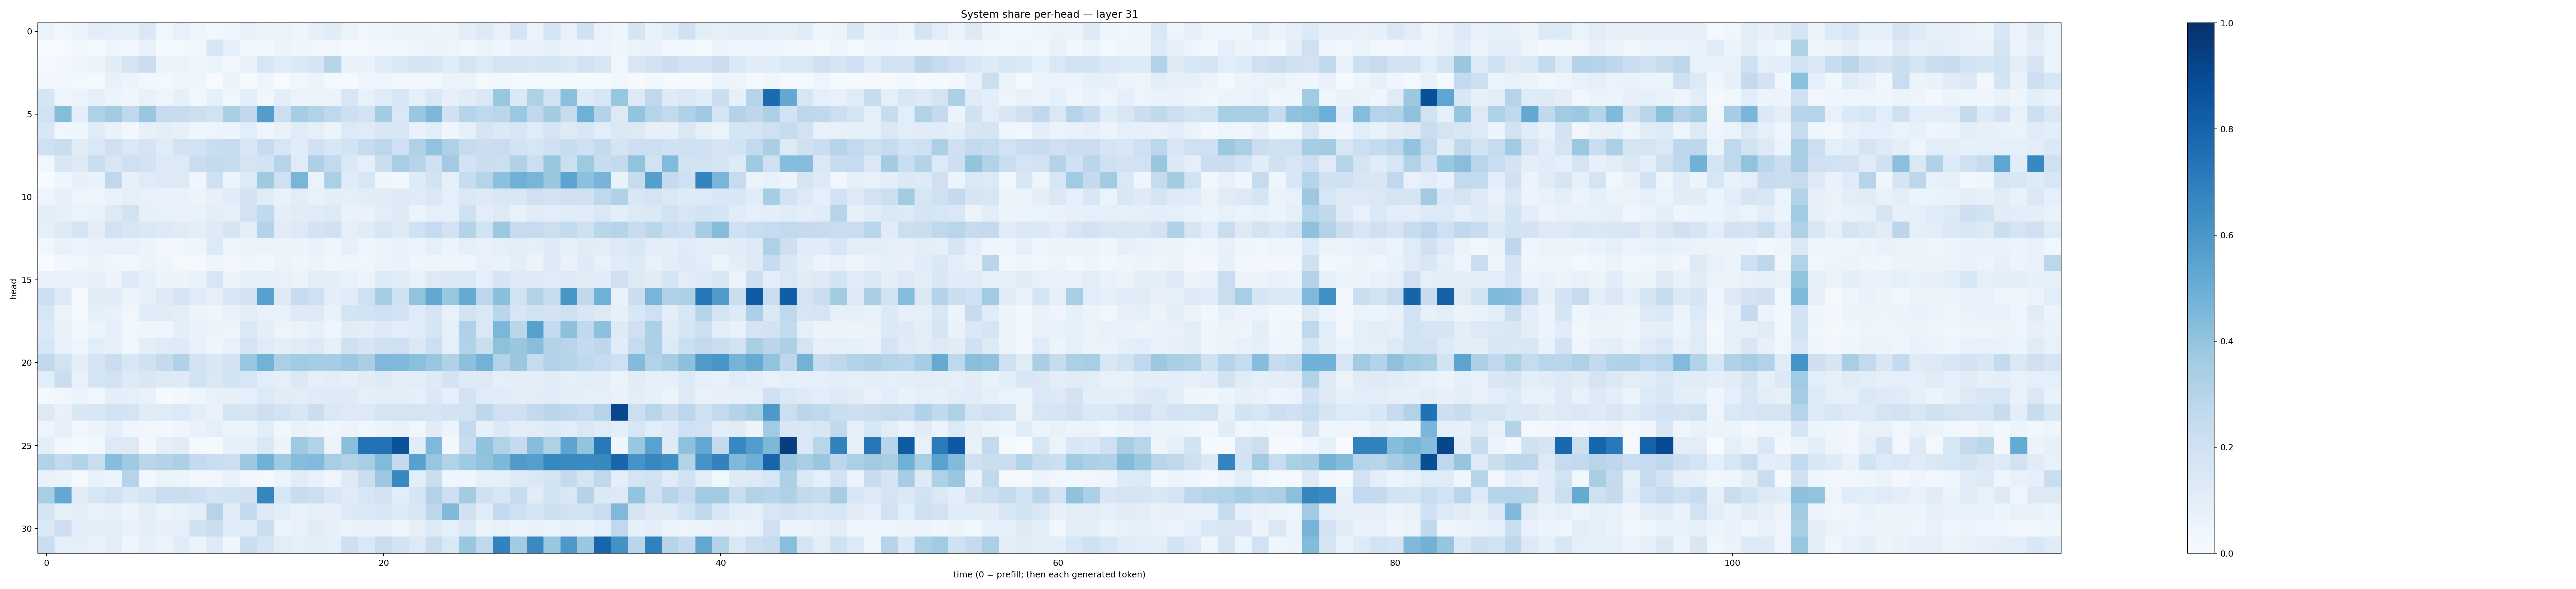

The data file committed next to this chart (first rows):
0.06265842, 0.036130216, 0.052863684, 0.10324892, 0.088945046, 0.084264964, 0.14223891, 0.038343467, 0.07159541, 0.049594138, 0.024689067, 0.045093145, 0.07188651, 0.05664309, 0.06565579, 0.046709627, 0.08400502, 0.11309957, 0.062497895, 0.032260817, 0.048873797, 0.05863962, 0.058999833, 0.046962116
0.004835, 0.006948, 0.02627, 0.01355, 0.0412, 0.02863, 0.0685, 0.01326, 0.02043, 0.03116, 0.1571, 0.09047, 0.0238, 0.02829, 0.05253, 0.04211, 0.03579, 0.03261, 0.01001, 0.02047, 0.02461, 0.03609, 0.04327, 0.06051
0.01127, 0.02474, 0.04236, 0.05921, 0.1132, 0.1725, 0.2297, 0.06449, 0.05657, 0.04613, 0.05865, 0.02826, 0.07682, 0.1632, 0.1173, 0.1388, 0.1679, 0.3008, 0.06946, 0.06738, 0.1176, 0.148, 0.1651, 0.158
0.0343, 0.02511, 0.02182, 0.008408, 0.07367, 0.05235, 0.02964, 0.01804, 0.0462, 0.03926, 0.006861, 0.056, 0.01193, 0.04603, 0.006621, 0.03531, 0.05156, 0.01844, 0.01465, 0.04114, 0.04997, 0.02998, 0.02384, 0.036
0.1647, 0.04884, 0.05794, 0.09344, 0.05141, 0.04306, 0.07512, 0.04742, 0.08487, 0.02629, 0.08475, 0.03819, 0.1002, 0.03316, 0.09509, 0.05677, 0.06407, 0.05844, 0.1638, 0.07271, 0.1208, 0.1601, 0.08635, 0.1439
0.194, 0.4354, 0.09886, 0.3218, 0.3595, 0.2721, 0.3844, 0.2495, 0.2411, 0.2165, 0.1924, 0.3385, 0.264, 0.574, 0.2179, 0.3525, 0.3132, 0.2666, 0.2134, 0.1909, 0.3582, 0.1483, 0.3856, 0.4545
0.1503, 0.03889, 0.05063, 0.1142, 0.06707, 0.02649, 0.08291, 0.09399, 0.07825, 0.04121, 0.04816, 0.05151, 0.1078, 0.0499, 0.06996, 0.1196, 0.08653, 0.05115, 0.135, 0.1204, 0.1492, 0.1583, 0.06772, 0.1053
0.207, 0.2311, 0.112, 0.1484, 0.2101, 0.1445, 0.1758, 0.1196, 0.1892, 0.1798, 0.2339, 0.2488, 0.1531, 0.2353, 0.157, 0.1134, 0.2002, 0.1536, 0.187, 0.2495, 0.2798, 0.2059, 0.3241, 0.4058
0.03741, 0.1501, 0.1227, 0.2199, 0.1491, 0.2067, 0.1805, 0.1252, 0.1263, 0.2266, 0.2571, 0.2351, 0.1729, 0.1835, 0.3019, 0.1177, 0.3273, 0.2611, 0.1448, 0.08987, 0.2227, 0.343, 0.2962, 0.2064
0.003406, 0.04382, 0.08354, 0.06973, 0.2691, 0.07853, 0.1204, 0.1293, 0.1314, 0.04628, 0.2031, 0.05122, 0.1261, 0.3697, 0.2093, 0.4664, 0.0626, 0.3332, 0.1199, 0.1589, 0.04214, 0.03067, 0.1242, 0.1906
0.04735, 0.0798, 0.04788, 0.05061, 0.06743, 0.08943, 0.07171, 0.06823, 0.07021, 0.06018, 0.08131, 0.1147, 0.1803, 0.1108, 0.06985, 0.1027, 0.07066, 0.09785, 0.08757, 0.1091, 0.1101, 0.1363, 0.1175, 0.1456
0.0971, 0.08357, 0.06417, 0.07126, 0.1325, 0.1923, 0.08117, 0.07245, 0.07318, 0.06911, 0.09561, 0.08517, 0.1879, 0.2636, 0.09871, 0.111, 0.1197, 0.1292, 0.06701, 0.06734, 0.1084, 0.1276, 0.05787, 0.0863
0.09371, 0.1213, 0.1763, 0.09694, 0.192, 0.1605, 0.1455, 0.1347, 0.1197, 0.09992, 0.1223, 0.1641, 0.09981, 0.3062, 0.1123, 0.1354, 0.1798, 0.2027, 0.08962, 0.12, 0.1619, 0.1248, 0.1993, 0.2486
0.03479, 0.0679, 0.05864, 0.07097, 0.07217, 0.07142, 0.05851, 0.03094, 0.0318, 0.04017, 0.1336, 0.05065, 0.06019, 0.06636, 0.06199, 0.05151, 0.06965, 0.04565, 0.0807, 0.03931, 0.05132, 0.07342, 0.05258, 0.08656
0.0009422, 0.02752, 0.03806, 0.05099, 0.03546, 0.03545, 0.0546, 0.04565, 0.0207, 0.0205, 0.04286, 0.02553, 0.04438, 0.0279, 0.05193, 0.04456, 0.05469, 0.03456, 0.0391, 0.0314, 0.06221, 0.06715, 0.04424, 0.04984
0.0714, 0.07164, 0.06821, 0.07905, 0.0553, 0.1243, 0.09002, 0.06086, 0.05257, 0.0699, 0.159, 0.06072, 0.09054, 0.09162, 0.07275, 0.05549, 0.1036, 0.1009, 0.07188, 0.05232, 0.1343, 0.1139, 0.07487, 0.126
0.2142, 0.1266, 0.01601, 0.1098, 0.1171, 0.06333, 0.08232, 0.1267, 0.1686, 0.1136, 0.08123, 0.1637, 0.181, 0.5557, 0.1254, 0.2461, 0.2085, 0.09628, 0.1143, 0.2076, 0.3541, 0.1979, 0.4059, 0.524
0.16, 0.05265, 0.02004, 0.08717, 0.07311, 0.03472, 0.1141, 0.1125, 0.09997, 0.05538, 0.04292, 0.0759, 0.1042, 0.07133, 0.07202, 0.1221, 0.125, 0.06697, 0.173, 0.1863, 0.2062, 0.1811, 0.1206, 0.165
0.1382, 0.07122, 0.02594, 0.05151, 0.08812, 0.03755, 0.04625, 0.04609, 0.09972, 0.06735, 0.05757, 0.05045, 0.1458, 0.09899, 0.05039, 0.06582, 0.0856, 0.04084, 0.1103, 0.1051, 0.1304, 0.1088, 0.1182, 0.1695
0.1601, 0.07403, 0.04899, 0.1071, 0.08441, 0.03826, 0.09829, 0.1185, 0.1244, 0.07594, 0.0429, 0.07773, 0.1797, 0.1198, 0.1013, 0.1097, 0.133, 0.08267, 0.2049, 0.1643, 0.2009, 0.2052, 0.1377, 0.2153
0.2699, 0.1941, 0.1005, 0.1645, 0.227, 0.1631, 0.1978, 0.2522, 0.3194, 0.1817, 0.1548, 0.188, 0.3882, 0.4796, 0.3348, 0.3654, 0.3541, 0.3544, 0.3807, 0.3397, 0.4497, 0.4473, 0.4195, 0.3849
0.1071, 0.2229, 0.07544, 0.1674, 0.1907, 0.1354, 0.1517, 0.1256, 0.1226, 0.1917, 0.1413, 0.1845, 0.1587, 0.1077, 0.08754, 0.1377, 0.0913, 0.1024, 0.08908, 0.1097, 0.1333, 0.09718, 0.1022, 0.1237
0.01849, 0.0369, 0.06012, 0.03299, 0.0981, 0.08825, 0.07156, 0.01335, 0.02936, 0.04797, 0.07672, 0.08124, 0.08949, 0.1351, 0.1128, 0.1025, 0.1206, 0.1232, 0.1216, 0.09337, 0.1045, 0.09854, 0.09001, 0.1388
0.1269, 0.07502, 0.1514, 0.1487, 0.1873, 0.1755, 0.1143, 0.1209, 0.1364, 0.1047, 0.07314, 0.1782, 0.166, 0.212, 0.1844, 0.1522, 0.2223, 0.1476, 0.1277, 0.1256, 0.165, 0.1787, 0.1789, 0.166
0.04998, 0.07822, 0.02997, 0.0529, 0.08653, 0.0426, 0.03321, 0.0267, 0.04116, 0.06847, 0.08919, 0.06302, 0.05739, 0.1084, 0.0374, 0.06827, 0.0563, 0.04495, 0.0547, 0.03622, 0.05209, 0.0671, 0.03856, 0.1118
0.09911, 0.03148, 0.01465, 0.03783, 0.1264, 0.1289, 0.0305, 0.09212, 0.1129, 0.0233, 0.01445, 0.08579, 0.08263, 0.1474, 0.05234, 0.3727, 0.3141, 0.0566, 0.4246, 0.746, 0.7433, 0.8665, 0.1163, 0.4526
0.3102, 0.2602, 0.306, 0.2235, 0.4304, 0.37, 0.2863, 0.3057, 0.3355, 0.2511, 0.2339, 0.2186, 0.3784, 0.4842, 0.3699, 0.4328, 0.4427, 0.3409, 0.3099, 0.3444, 0.4417, 0.2505, 0.5559, 0.394
0.0745, 0.0639, 0.02254, 0.07377, 0.0518, 0.3013, 0.02598, 0.06451, 0.05403, 0.03028, 0.03201, 0.06766, 0.03142, 0.02315, 0.05346, 0.1142, 0.0711, 0.04094, 0.1212, 0.2207, 0.3827, 0.6593, 0.1071, 0.2261
0.3402, 0.525, 0.1099, 0.1609, 0.1934, 0.1385, 0.1716, 0.2317, 0.2189, 0.211, 0.173, 0.1848, 0.1957, 0.6686, 0.1604, 0.2364, 0.2177, 0.1546, 0.1205, 0.159, 0.192, 0.1079, 0.1711, 0.3138
0.1745, 0.08507, 0.1007, 0.06958, 0.08437, 0.05989, 0.09407, 0.06426, 0.07558, 0.09677, 0.3033, 0.1194, 0.2559, 0.1228, 0.1065, 0.07233, 0.08642, 0.08069, 0.1358, 0.1396, 0.1536, 0.1294, 0.1486, 0.2771
0.1375, 0.2143, 0.107, 0.1003, 0.1063, 0.07066, 0.09846, 0.08165, 0.08614, 0.1972, 0.2218, 0.1205, 0.1209, 0.2251, 0.05657, 0.07284, 0.1097, 0.07928, 0.0645, 0.06906, 0.07522, 0.04012, 0.07882, 0.1332
0.227, 0.09321, 0.09136, 0.06972, 0.1026, 0.04301, 0.07814, 0.05099, 0.1138, 0.05447, 0.1224, 0.04565, 0.2188, 0.1645, 0.1031, 0.09143, 0.09954, 0.0908, 0.2127, 0.147, 0.2291, 0.181, 0.1282, 0.22
